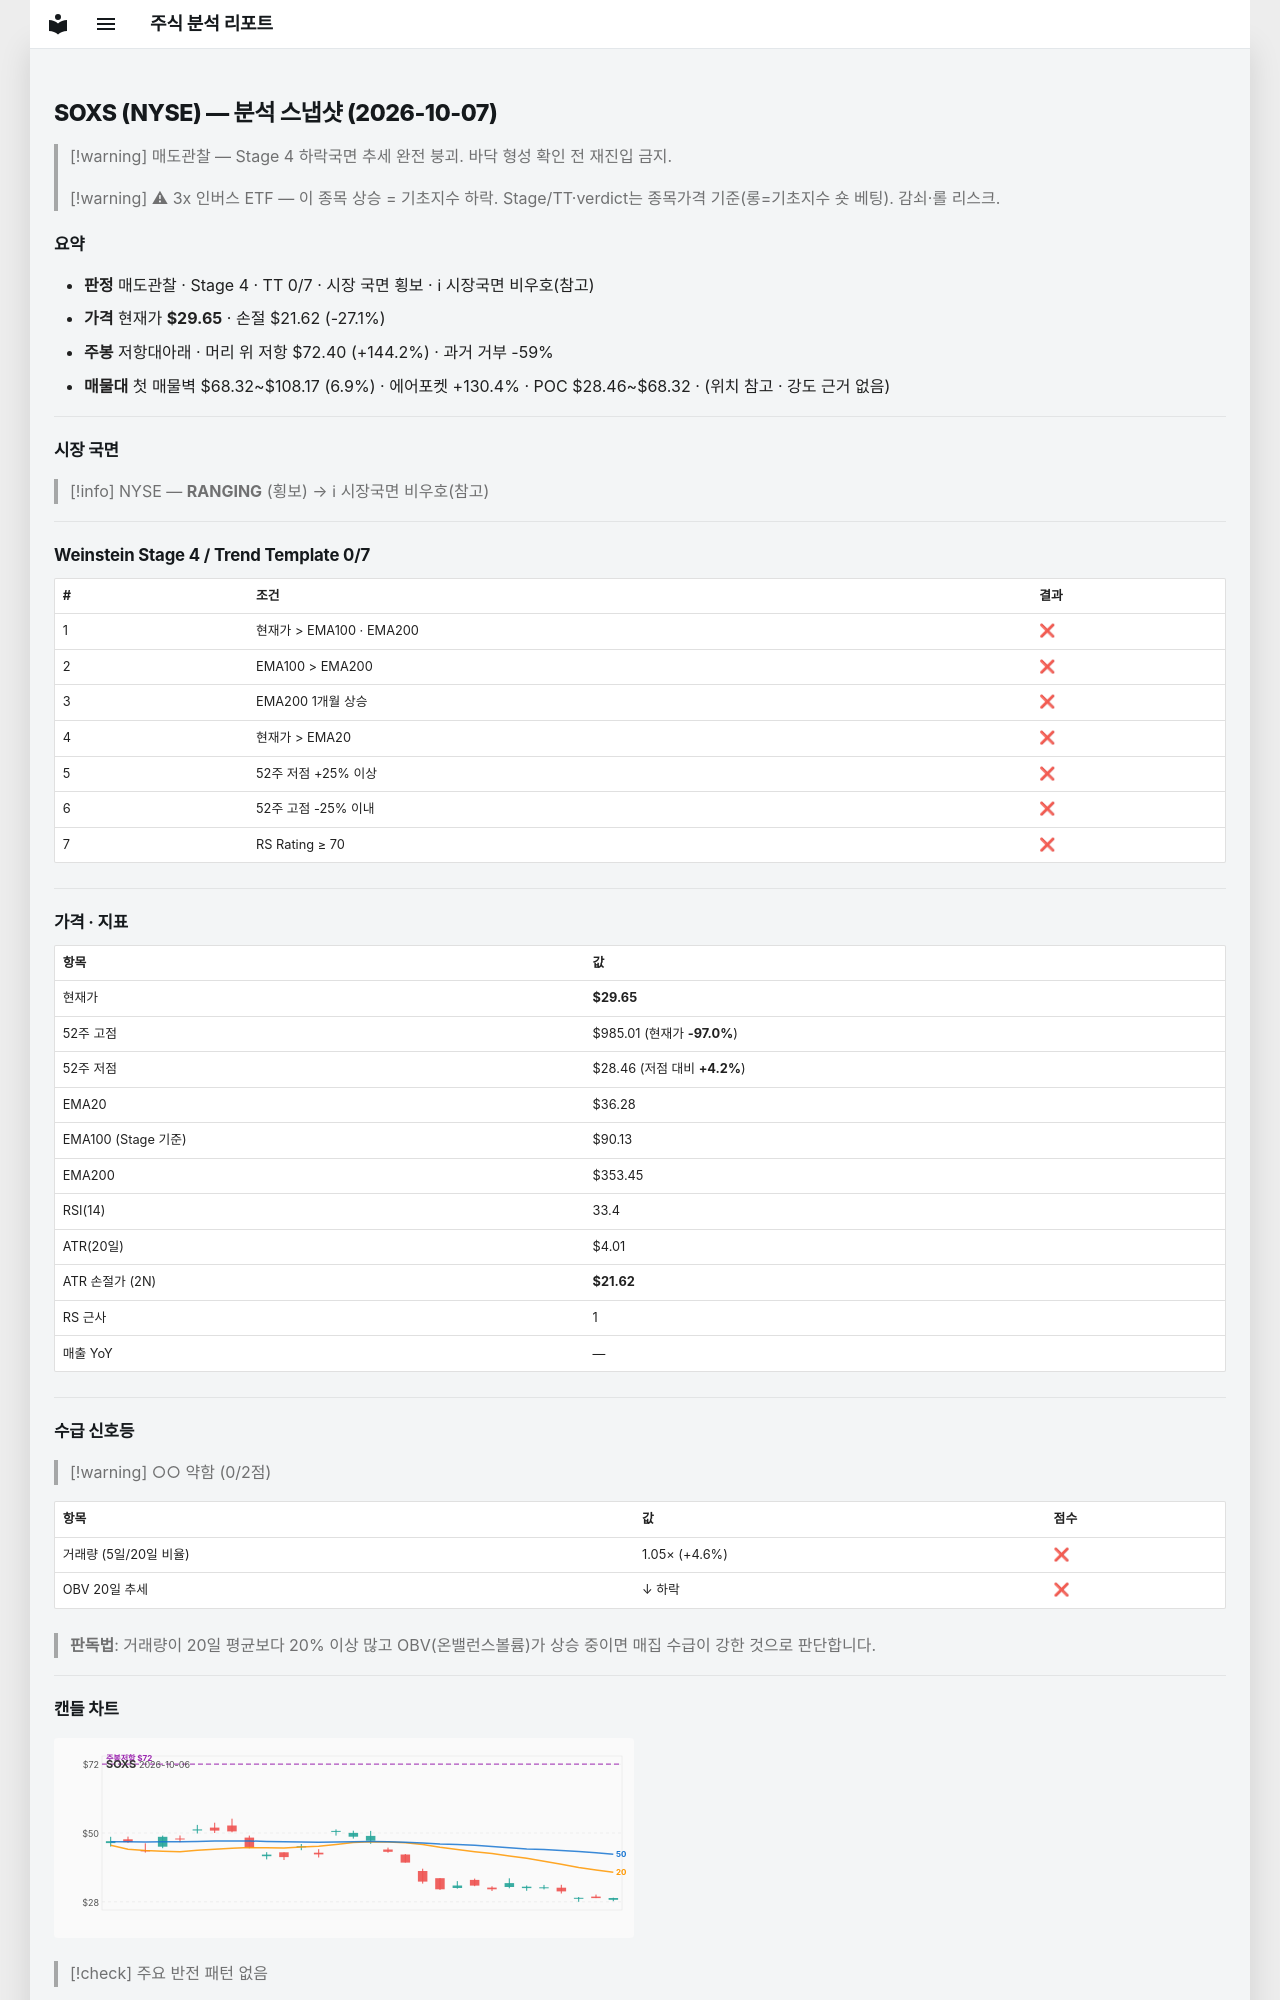

repository: soloandco/stock-reports · page: snapshots/SOXS-2026-10-07/index.html · generator: mkdocs

---
type: analysis-snapshot
title: SOXS 분석 스냅샷
ticker: SOXS
market: NYSE
created: 2026-10-07
updated: 2026-10-07
bar-date: 2026-10-06
verdict: 매도관찰
real-rr: 5.32
sma50-gap-pct: -18.3
weekly-position: 저항대아래
weekly-overhead-price: 72.40
weekly-overhead-pct: 144.2
stage: 4
trend-template-score: 0
tt-max: 7
ma-set: ema-20-100-200
price: 29.649999618530273
stop-price: 21.621930769449175
market-regime: RANGING
supply-demand-score: 0/2
supply-demand-label: 약함
status: tracking
tags:
  - stock-agent
  - watchlist
  - SOXS
  - analysis
related:
  - "[[analysis-template]]"
---

# SOXS (NYSE) — 분석 스냅샷 (2026-10-07)

> [!warning] 매도관찰 — Stage 4 하락국면
> 추세 완전 붕괴. 바닥 형성 확인 전 재진입 금지.

> [!warning] ⚠ 3x 인버스 ETF — 이 종목 상승 = 기초지수 하락. Stage/TT·verdict는 종목가격 기준(롱=기초지수 숏 베팅). 감쇠·롤 리스크.

## 요약

- **판정** 매도관찰 · Stage 4 · TT 0/7 · 시장 국면 횡보 · ℹ 시장국면 비우호(참고)
- **가격** 현재가 **$29.65** · 손절 $21.62 (-27.1%)
- **주봉** 저항대아래 · 머리 위 저항 $72.40 (+144.2%) · 과거 거부 -59%
- **매물대** 첫 매물벽 $68.32~$108.17 (6.9%) · 에어포켓 +130.4% · POC $28.46~$68.32 · (위치 참고 · 강도 근거 없음)

---

## 시장 국면

> [!info] NYSE — **RANGING** (횡보) → ℹ 시장국면 비우호(참고)

---

## Weinstein Stage 4 / Trend Template 0/7

| # | 조건 | 결과 |
|---|------|------|
| 1 | 현재가 > EMA100 · EMA200 | ❌ |
| 2 | EMA100 > EMA200 | ❌ |
| 3 | EMA200 1개월 상승 | ❌ |
| 4 | 현재가 > EMA20 | ❌ |
| 5 | 52주 저점 +25% 이상 | ❌ |
| 6 | 52주 고점 -25% 이내 | ❌ |
| 7 | RS Rating ≥ 70 | ❌ |

---

## 가격 · 지표

| 항목 | 값 |
|------|---|
| 현재가 | **$29.65** |
| 52주 고점 | $985.01 (현재가 **-97.0%**) |
| 52주 저점 | $28.46 (저점 대비 **+4.2%**) |
| EMA20 | $36.28 |
| EMA100 (Stage 기준) | $90.13 |
| EMA200 | $353.45 |
| RSI(14) | 33.4 |
| ATR(20일) | $4.01 |
| ATR 손절가 (2N) | **$21.62** |
| RS 근사 | 1 |
| 매출 YoY | — |

---
## 수급 신호등

> [!warning] ○○ 약함 (0/2점)

| 항목 | 값 | 점수 |
|------|------|------|
| 거래량 (5일/20일 비율) | 1.05× (+4.6%) | ❌ |
| OBV 20일 추세 | ↓ 하락 | ❌ |

> **판독법**: 거래량이 20일 평균보다 20% 이상 많고 OBV(온밸런스볼륨)가 상승 중이면 매집 수급이 강한 것으로 판단합니다.

---
